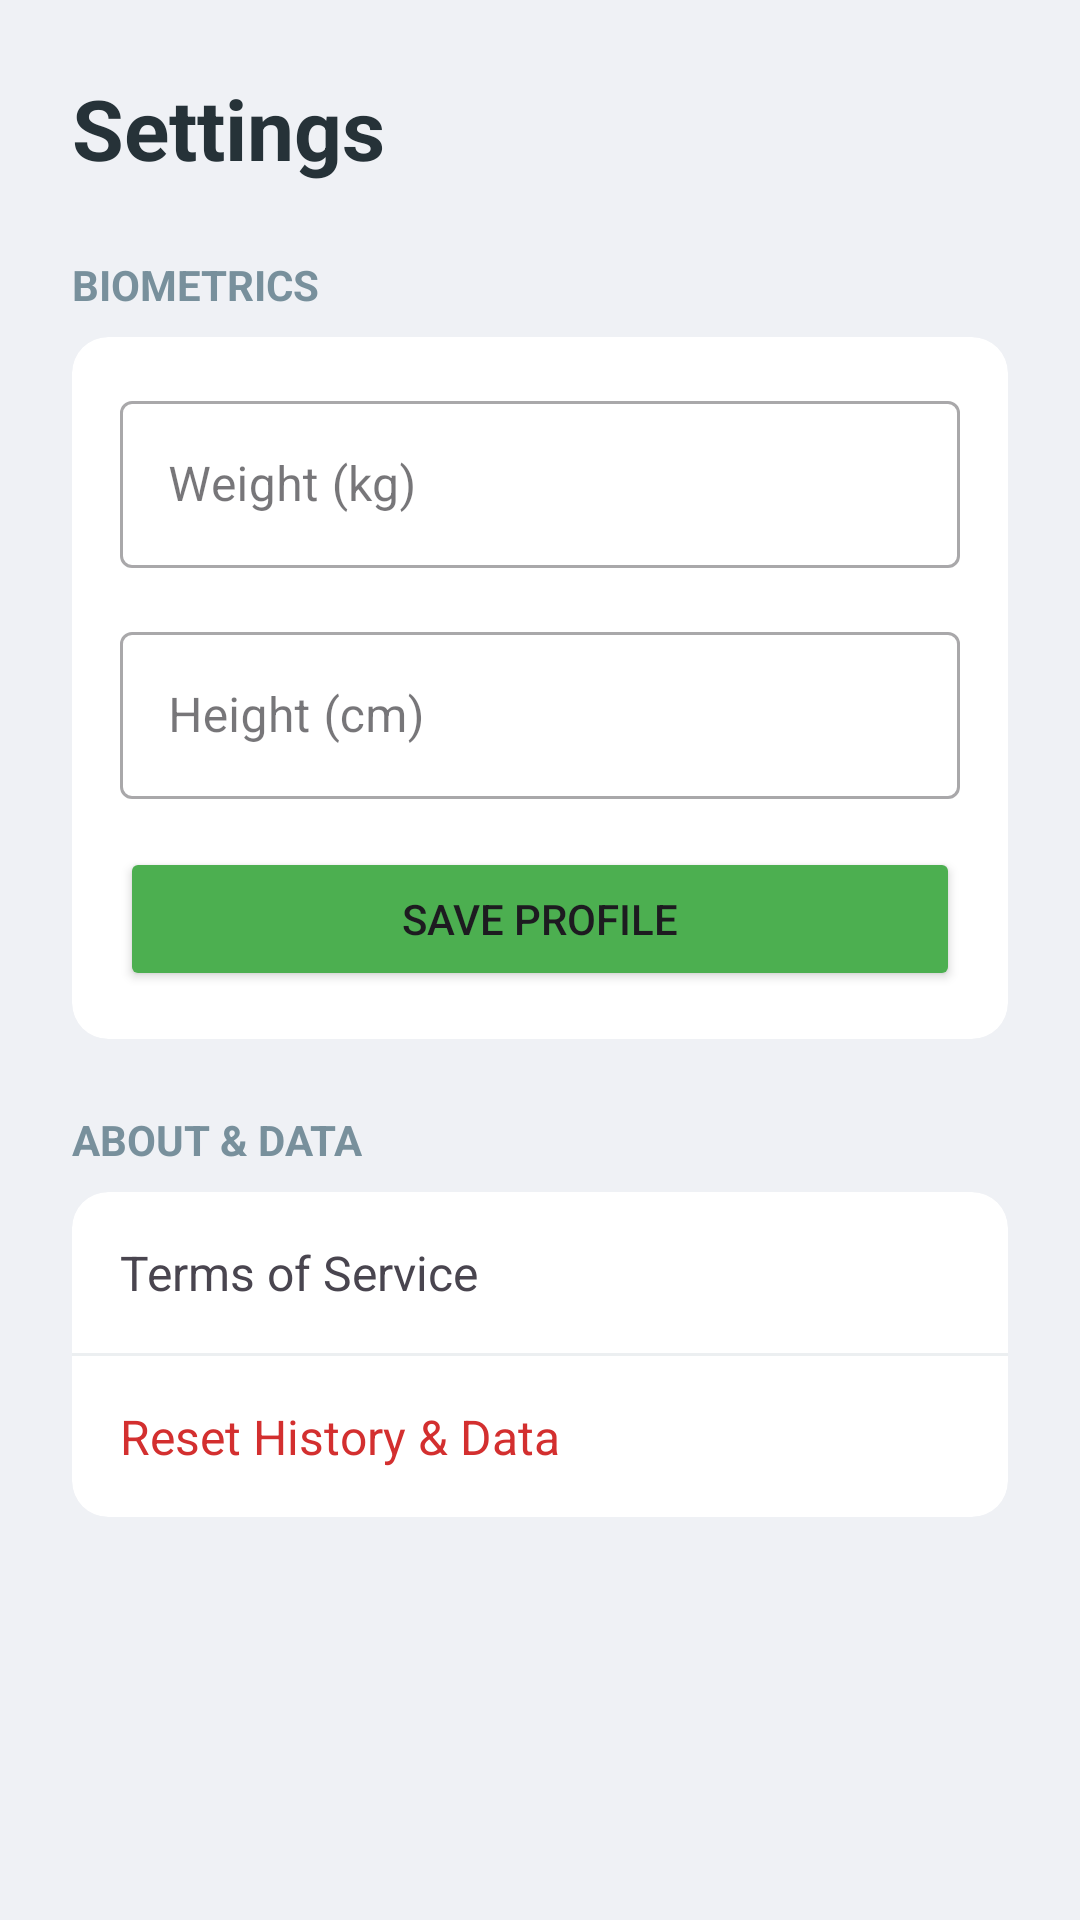

This screen was rendered from an Android layout file. Write that file and the resources it references.
<!-- AndroidManifest.xml: application theme Theme.FitCounter -->
<!-- res/layout/activity_settings.xml -->
<?xml version="1.0" encoding="utf-8"?>
<ScrollView xmlns:android="http://schemas.android.com/apk/res/android"
    xmlns:app="http://schemas.android.com/apk/res-auto"
    xmlns:tools="http://schemas.android.com/tools"
    android:layout_width="match_parent"
    android:layout_height="match_parent"
    android:background="#EFF1F5"
    android:id="@+id/main"
    tools:context=".SettingsActivity">

    <LinearLayout
        android:layout_width="match_parent"
        android:layout_height="wrap_content"
        android:orientation="vertical"
        android:padding="24dp">

        <TextView
            android:layout_width="match_parent"
            android:layout_height="wrap_content"
            android:text="Settings"
            android:textSize="28sp"
            android:textStyle="bold"
            android:textColor="#263238"
            android:layout_marginBottom="24dp"/>

        <TextView
            android:layout_width="wrap_content"
            android:layout_height="wrap_content"
            android:text="BIOMETRICS"
            android:textColor="#78909C"
            android:textStyle="bold"
            android:layout_marginBottom="8dp"/>

        <androidx.cardview.widget.CardView
            android:layout_width="match_parent"
            android:layout_height="wrap_content"
            app:cardCornerRadius="12dp"
            app:cardElevation="0dp"
            app:cardBackgroundColor="#FFFFFF"
            android:layout_marginBottom="24dp">

            <LinearLayout
                android:layout_width="match_parent"
                android:layout_height="wrap_content"
                android:orientation="vertical"
                android:padding="16dp">

                <com.google.android.material.textfield.TextInputLayout
                    android:layout_width="match_parent"
                    android:layout_height="wrap_content"
                    android:hint="Weight (kg)"
                    style="@style/Widget.MaterialComponents.TextInputLayout.OutlinedBox"
                    android:layout_marginBottom="16dp">

                    <com.google.android.material.textfield.TextInputEditText
                        android:id="@+id/etWeight"
                        android:layout_width="match_parent"
                        android:layout_height="wrap_content"
                        android:inputType="numberDecimal"/>
                </com.google.android.material.textfield.TextInputLayout>

                <com.google.android.material.textfield.TextInputLayout
                    android:layout_width="match_parent"
                    android:layout_height="wrap_content"
                    android:hint="Height (cm)"
                    style="@style/Widget.MaterialComponents.TextInputLayout.OutlinedBox">

                    <com.google.android.material.textfield.TextInputEditText
                        android:id="@+id/etHeight"
                        android:layout_width="match_parent"
                        android:layout_height="wrap_content"
                        android:inputType="number"/>
                </com.google.android.material.textfield.TextInputLayout>

                <Button
                    android:id="@+id/btnSaveSettings"
                    android:layout_width="match_parent"
                    android:layout_height="wrap_content"
                    android:text="Save Profile"
                    android:layout_marginTop="16dp"
                    app:backgroundTint="#4CAF50"/>

            </LinearLayout>
        </androidx.cardview.widget.CardView>

        <TextView
            android:layout_width="wrap_content"
            android:layout_height="wrap_content"
            android:text="ABOUT &amp; DATA"
            android:textColor="#78909C"
            android:textStyle="bold"
            android:layout_marginBottom="8dp"/>

        <androidx.cardview.widget.CardView
            android:layout_width="match_parent"
            android:layout_height="wrap_content"
            app:cardCornerRadius="12dp"
            app:cardElevation="0dp"
            app:cardBackgroundColor="#FFFFFF">

            <LinearLayout
                android:layout_width="match_parent"
                android:layout_height="wrap_content"
                android:orientation="vertical">

                <TextView
                    android:id="@+id/btnTerms"
                    android:layout_width="match_parent"
                    android:layout_height="wrap_content"
                    android:text="Terms of Service"
                    android:textSize="16sp"
                    android:padding="16dp"
                    android:background="?android:attr/selectableItemBackground"
                    android:clickable="true"/>

                <View
                    android:layout_width="match_parent"
                    android:layout_height="1dp"
                    android:background="#ECEFF1"/>

                <TextView
                    android:id="@+id/btnResetHistory"
                    android:layout_width="match_parent"
                    android:layout_height="wrap_content"
                    android:text="Reset History &amp; Data"
                    android:textColor="#D32F2F"
                    android:textSize="16sp"
                    android:padding="16dp"
                    android:background="?android:attr/selectableItemBackground"
                    android:clickable="true"/>

            </LinearLayout>
        </androidx.cardview.widget.CardView>

    </LinearLayout>
</ScrollView>
<!-- resources referenced by this layout -->
<resources>
  <style name="Theme.FitCounter" parent="Base.Theme.FitCounter" />
  <style name="Base.Theme.FitCounter" parent="Theme.Material3.DayNight.NoActionBar">
          
          
      </style>
</resources>
